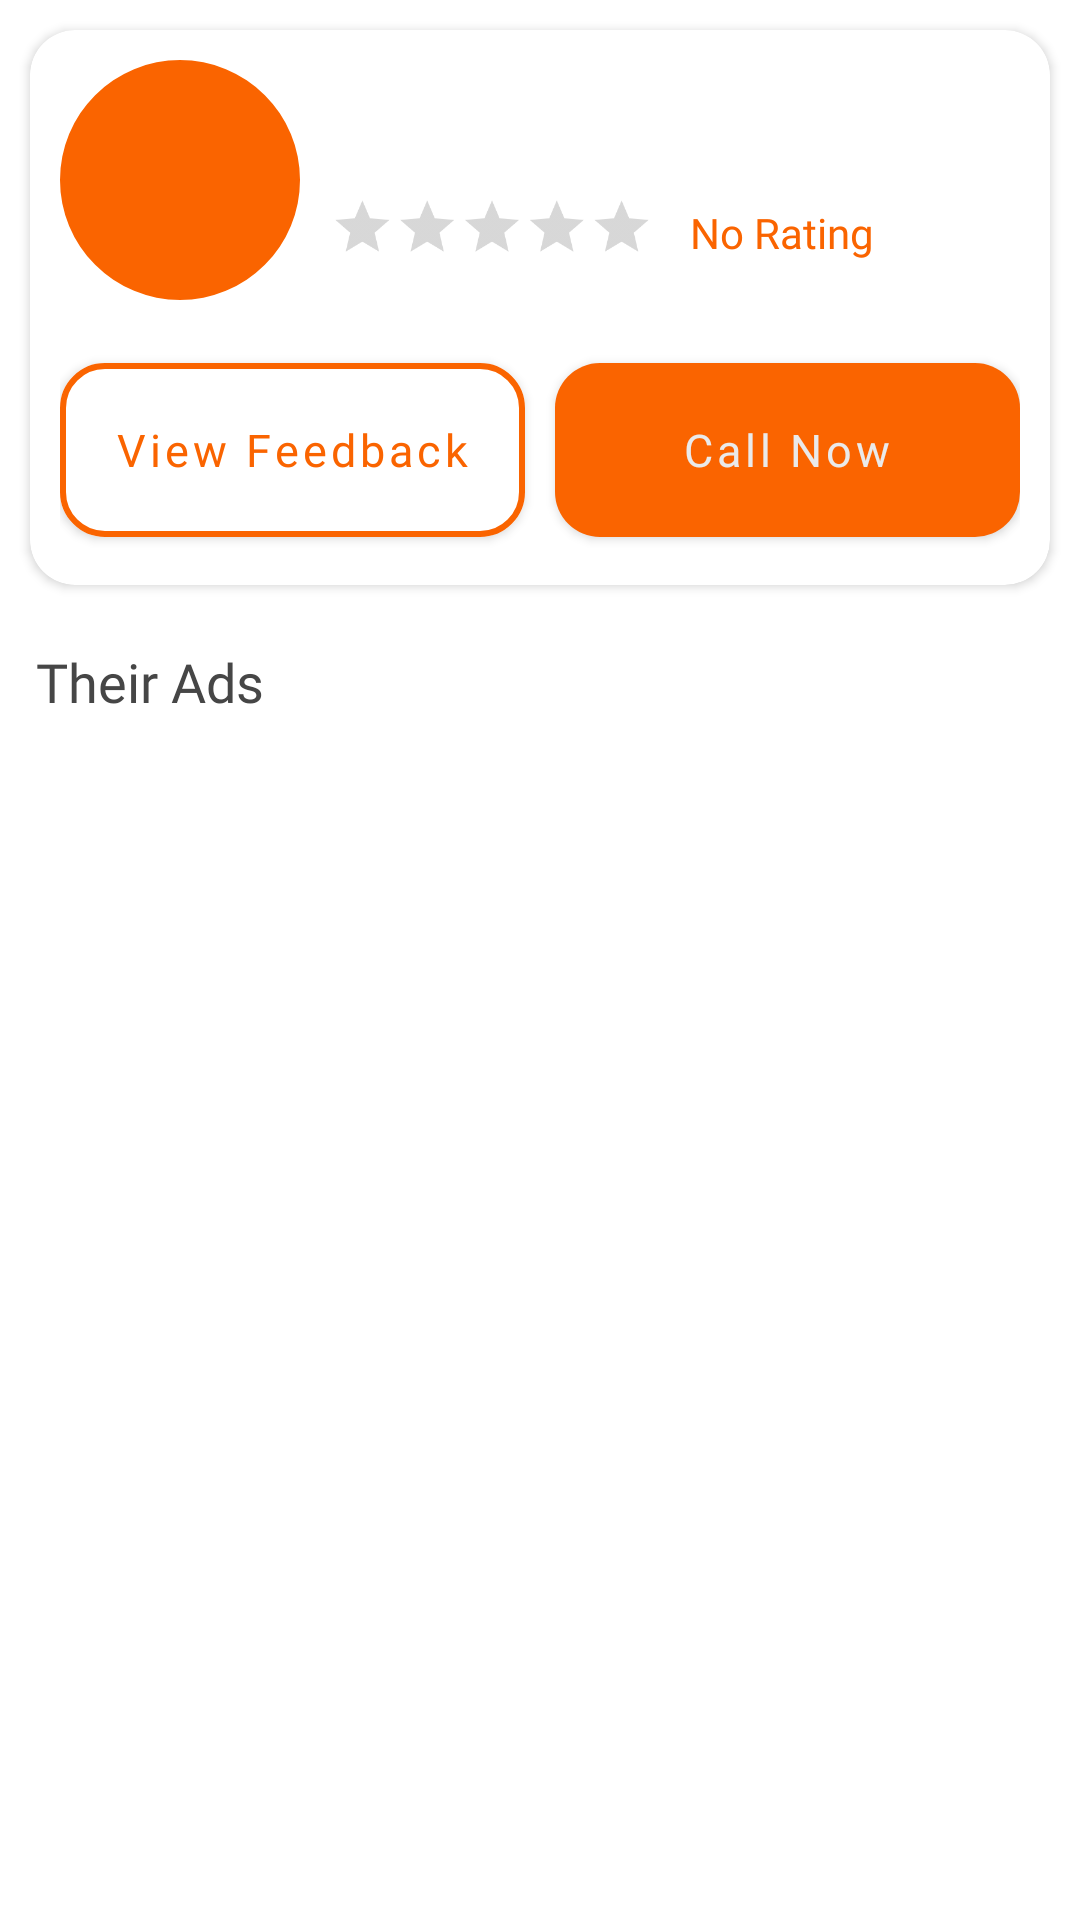

This screen was rendered from an Android layout file. Write that file and the resources it references.
<!-- AndroidManifest.xml: application theme Theme.Ace -->
<!-- res/layout/fragment_vendor_details.xml -->
<?xml version="1.0" encoding="utf-8"?>
<androidx.constraintlayout.widget.ConstraintLayout xmlns:android="http://schemas.android.com/apk/res/android"
    xmlns:app="http://schemas.android.com/apk/res-auto"
    xmlns:tools="http://schemas.android.com/tools"
    android:layout_width="match_parent"
    android:layout_height="match_parent"
    tools:context=".fragments.VendorDetailsFragment">

    <androidx.cardview.widget.CardView
        android:id="@+id/vendor_headerCV"
        android:layout_width="match_parent"
        android:layout_height="wrap_content"
        android:layout_marginHorizontal="10dp"
        android:layout_marginTop="10dp"
        app:cardCornerRadius="15dp"
        app:layout_constraintEnd_toEndOf="parent"
        app:layout_constraintStart_toStartOf="parent"
        app:layout_constraintTop_toTopOf="parent">

        <androidx.constraintlayout.widget.ConstraintLayout
            android:layout_width="match_parent"
            android:layout_height="wrap_content"
            android:layout_marginBottom="10dp">

            <com.google.android.material.imageview.ShapeableImageView
                android:id="@+id/pfpSIV"
                android:layout_width="80dp"
                android:layout_height="80dp"
                android:layout_marginVertical="10dp"
                android:layout_marginStart="10dp"
                android:background="@color/ace_orange"
                app:layout_constraintStart_toStartOf="parent"
                app:layout_constraintTop_toTopOf="parent"
                app:shapeAppearanceOverlay="@style/profile_round" />

            <LinearLayout
                android:layout_width="0dp"
                android:layout_height="wrap_content"
                android:layout_marginHorizontal="10dp"
                android:orientation="vertical"
                app:layout_constraintBottom_toBottomOf="@+id/pfpSIV"
                app:layout_constraintEnd_toEndOf="parent"
                app:layout_constraintStart_toEndOf="@+id/pfpSIV"
                app:layout_constraintTop_toTopOf="@+id/pfpSIV">

                <TextView
                    android:id="@+id/vendor_typeTV"
                    android:layout_width="wrap_content"
                    android:layout_height="wrap_content"
                    android:fontFamily="@font/avenir_book"
                    android:text=""
                    android:textColor="@color/ace_orange"
                    android:textSize="14sp"
                    app:layout_constraintBottom_toBottomOf="@+id/pfpSIV"
                    app:layout_constraintStart_toEndOf="@+id/pfpSIV"
                    app:layout_constraintTop_toTopOf="@+id/pfpSIV" />

                <TextView
                    android:id="@+id/vendor_nameTV"
                    android:layout_width="wrap_content"
                    android:layout_height="wrap_content"
                    android:fontFamily="@font/avenir_black"
                    android:text=""
                    android:textColor="@color/black"
                    android:textSize="17sp"
                    app:layout_constraintBottom_toBottomOf="@+id/pfpSIV"
                    app:layout_constraintStart_toEndOf="@+id/pfpSIV"
                    app:layout_constraintTop_toTopOf="@+id/pfpSIV" />

                <FrameLayout
                    android:layout_width="match_parent"
                    android:layout_height="wrap_content"
                    android:gravity="center_vertical"
                    android:orientation="horizontal">

                    <RatingBar
                        android:id="@+id/ratingBar"
                        style="?android:attr/ratingBarStyleIndicator"
                        android:layout_width="wrap_content"
                        android:layout_height="32dp"
                        android:max="5"
                        android:progressTint="@color/ace_orange"
                        android:rating="0"
                        android:scaleX=".6"
                        android:scaleY=".6"
                        android:transformPivotX="0dp"
                        android:transformPivotY="0dp" />

                    <TextView
                        android:id="@+id/rating_label"
                        android:layout_width="wrap_content"
                        android:layout_height="wrap_content"
                        android:layout_marginStart="120dp"
                        android:layout_marginTop="3dp"
                        android:fontFamily="@font/avenir_book"
                        android:text="@string/no_rating"
                        android:textColor="@color/ace_orange"
                        android:textSize="14sp" />
                </FrameLayout>

            </LinearLayout>

            <TextView
                android:id="@+id/addressTV"
                android:layout_width="match_parent"
                android:layout_height="wrap_content"
                android:layout_marginHorizontal="10dp"
                android:layout_marginTop="10dp"
                android:text=""
                android:fontFamily="@font/avenir_book"
                android:textSize="14sp"
                app:layout_constraintTop_toBottomOf="@+id/pfpSIV"
                tools:layout_editor_absoluteX="10dp"
                android:visibility="gone"/>

            <LinearLayout
                android:layout_width="match_parent"
                android:layout_height="wrap_content"
                android:layout_marginHorizontal="10dp"
                android:layout_marginTop="15dp"
                android:gravity="center_vertical"
                android:orientation="horizontal"
                app:layout_constraintBottom_toBottomOf="parent"
                app:layout_constraintEnd_toEndOf="parent"
                app:layout_constraintHorizontal_bias="0.5"
                app:layout_constraintStart_toStartOf="parent"
                app:layout_constraintTop_toBottomOf="@+id/addressTV">

                <com.google.android.material.button.MaterialButton
                    android:id="@+id/view_FeedBn"
                    style="@style/button_tertiary_2"
                    android:layout_width="0dp"
                    android:layout_marginEnd="5dp"
                    android:layout_weight="1"
                    android:fontFamily="@font/avenir_black"
                    android:text="@string/view_feedback"
                    android:textColor="@color/ace_orange" />

                <com.google.android.material.button.MaterialButton
                    android:id="@+id/call_vendorBn"
                    style="@style/button_primary"
                    android:layout_width="0dp"
                    android:layout_marginStart="5dp"
                    android:textSize="15sp"
                    android:layout_weight="1"
                    android:fontFamily="@font/avenir_black"
                    android:text="@string/call_now" />
            </LinearLayout>
        </androidx.constraintlayout.widget.ConstraintLayout>
    </androidx.cardview.widget.CardView>

    <TextView
        android:id="@+id/textView"
        android:layout_width="wrap_content"
        android:layout_height="wrap_content"
        android:layout_marginTop="20dp"
        android:fontFamily="@font/avenir_black"
        android:text="@string/their_ads"
        android:textSize="18sp"
        app:layout_constraintStart_toStartOf="@+id/vendor_adsRV"
        app:layout_constraintTop_toBottomOf="@+id/vendor_headerCV" />

    <androidx.recyclerview.widget.RecyclerView
        android:id="@+id/vendor_adsRV"
        android:layout_width="match_parent"
        android:layout_height="0dp"
        android:layout_marginHorizontal="12dp"
        app:layout_constraintBottom_toBottomOf="parent"
        app:layout_constraintEnd_toEndOf="parent"
        app:layout_constraintStart_toStartOf="parent"
        app:layout_constraintTop_toBottomOf="@+id/textView"
        tools:itemCount="4"
        tools:listitem="@layout/product_item" />


</androidx.constraintlayout.widget.ConstraintLayout>
<!-- res/layout/product_item.xml (included above) -->
<?xml version="1.0" encoding="utf-8"?>
<androidx.cardview.widget.CardView
    xmlns:android="http://schemas.android.com/apk/res/android"
    xmlns:app="http://schemas.android.com/apk/res-auto"
    xmlns:tools="http://schemas.android.com/tools"
    android:layout_width="match_parent"
    android:layout_height="160dp"
    app:cardCornerRadius="15dp"
    android:layout_marginTop="10dp"
    android:backgroundTint="@color/white">

    <LinearLayout
        android:layout_width="match_parent"
        android:layout_height="match_parent"
        android:orientation="horizontal">

        <ImageView
            android:id="@+id/product_imageIV"
            android:layout_width="0dp"
            android:layout_height="match_parent"
            android:src="@drawable/headphonesample"
            android:scaleType="centerCrop"
            android:layout_weight="2"
            android:contentDescription="@string/product_image"/>

        <androidx.constraintlayout.widget.ConstraintLayout
            android:layout_width="0dp"
            android:layout_height="match_parent"
            android:layout_weight="3"
            android:paddingHorizontal="10dp"
            android:paddingVertical="10dp">

            <TextView
                android:id="@+id/boostedTV"
                android:layout_width="wrap_content"
                android:layout_height="wrap_content"
                android:fontFamily="@font/avenir_black"
                android:text="@string/boosted"
                android:textColor="@color/ace_orange"
                android:textSize="14sp"
                app:layout_constraintTop_toTopOf="parent"
                app:layout_constraintStart_toStartOf="parent"
                tools:layout_editor_absoluteY="10dp"
                android:visibility="gone"/>

            <TextView
                android:id="@+id/titleTV"
                android:layout_width="wrap_content"
                android:layout_height="wrap_content"
                android:layout_marginTop="3dp"
                android:fontFamily="@font/avenir_black"
                android:text="@string/product_name_sample"
                android:textColor="@color/black"
                android:textSize="18sp"
                app:layout_constraintStart_toStartOf="parent"
                app:layout_constraintTop_toBottomOf="@+id/boostedTV" />

            <TextView
                android:id="@+id/priceTV"
                android:layout_width="wrap_content"
                android:layout_height="wrap_content"
                android:layout_marginTop="8dp"
                android:fontFamily="@font/avenir_black"
                android:text="@string/ghc_20"
                android:textColor="@color/ace_orange"
                android:textSize="18sp"
                app:layout_constraintStart_toStartOf="parent"
                app:layout_constraintTop_toBottomOf="@+id/titleTV" />

            <TextView
                android:id="@+id/conditionTV"
                android:layout_width="wrap_content"
                android:layout_height="wrap_content"
                android:layout_marginTop="3dp"
                android:background="@drawable/searchview_bg"
                android:fontFamily="@font/avenir_book"
                android:paddingHorizontal="6dp"
                android:paddingVertical="2dp"
                android:text="@string/brand_new"
                android:textColor="@color/ace_secondary_variant"
                android:textSize="13sp"
                app:layout_constraintStart_toStartOf="parent"
                app:layout_constraintTop_toBottomOf="@+id/priceTV" />

            <LinearLayout
                android:id="@+id/locLL"
                android:layout_width="match_parent"
                android:layout_height="wrap_content"
                android:orientation="horizontal"
                app:layout_constraintTop_toBottomOf="@+id/conditionTV"
                android:layout_marginTop="3dp"
                android:gravity="center_vertical">
                <ImageView
                    android:layout_width="16dp"
                    android:layout_height="16dp"
                    android:src="@drawable/location"
                    app:tint="@color/ace_secondary_variant"
                    android:scaleType="fitCenter"
                    android:contentDescription="@string/location_icon" />

                <TextView
                    android:id="@+id/locationTV"
                    android:layout_width="wrap_content"
                    android:layout_height="wrap_content"
                    android:fontFamily="@font/avenir_book"
                    android:text="@string/location_sample"
                    android:textColor="@color/ace_secondary_variant"
                    android:textSize="13sp"
                    android:layout_marginStart="5dp"
                    app:layout_constraintStart_toStartOf="parent"
                    app:layout_constraintTop_toBottomOf="@+id/priceTV" />
            </LinearLayout>

            <com.google.android.material.button.MaterialButton
                android:id="@+id/closeBn"
                android:layout_width="wrap_content"
                android:layout_height="wrap_content"
                android:fontFamily="@font/avenir_black"
                android:text="@string/close_ad"
                android:textAllCaps="false"
                android:textSize="14sp"
                app:cornerRadius="15dp"
                android:visibility="gone"
                app:layout_constraintBottom_toBottomOf="parent"
                app:layout_constraintEnd_toEndOf="parent" />

        </androidx.constraintlayout.widget.ConstraintLayout>
    </LinearLayout>



</androidx.cardview.widget.CardView>
<!-- resources referenced by this layout -->
<resources>
  <color name="ace_orange">#FFFA6400</color>
  <color name="ace_secondary_variant">#FF464646</color>
  <color name="black">#FF000000</color>
  <color name="white">#FFFFFFFF</color>
  <!-- drawable headphonesample: png bitmap (drawable, 348951 bytes) -->
  <!-- drawable location: png bitmap (drawable, 12098 bytes) -->
  <!-- drawable searchview_bg (drawable) -->
  <?xml version="1.0" encoding="utf-8"?>
  <shape xmlns:android="http://schemas.android.com/apk/res/android">
      <solid android:color="@color/ace_background" />
      <corners android:radius="15dp" />
      <stroke android:width="0dp"/>
  </shape>
  <string name="boosted">Boosted</string>
  <string name="brand_new">Brand New</string>
  <string name="call_now">Call Now</string>
  <string name="close_ad">Close Ad</string>
  <string name="ghc_20">GHC 20</string>
  <string name="location_icon">location icon</string>
  <string name="location_sample">Circle, Greater Accra</string>
  <string name="no_rating">No Rating</string>
  <string name="product_image">product image</string>
  <string name="product_name_sample">Logitech G432 Headphones</string>
  <string name="their_ads">Their Ads</string>
  <string name="view_feedback">View Feedback</string>
  <style name="button_primary">
          <item name="android:layout_height">70dp</item>
          <item name="iconSize">30dp</item>
          <item name="iconTint">@null</item>
          <item name="android:textAllCaps">false</item>
          <item name="cornerRadius">15dp</item>
          <item name="android:textSize">17sp</item>
      </style>
  <style name="button_tertiary_2">
          <item name="android:layout_height">70dp</item>
          <item name="android:textAllCaps">false</item>
          <item name="cornerRadius">15dp</item>
          <item name="android:textSize">15sp</item>
          <item name="android:backgroundTint">@color/white</item>
          <item name="strokeWidth">2dp</item>
          <item name="strokeColor">@color/ace_orange</item>
          <item name="android:textAlignment">center</item>
      </style>
  <style name="profile_round">
          <item name="cornerSize">50%</item>
          <item name="cornerFamily">rounded</item>
      </style>
  <style name="Theme.Ace" parent="Theme.MaterialComponents.Light.NoActionBar">
          
          <item name="colorPrimary">@color/ace_orange</item>
          <item name="colorPrimaryVariant">@color/ace_orange_variant</item>
          <item name="colorOnPrimary">@color/ace_background</item>
          
          <item name="colorSecondary">@color/ace_secondary_variant</item>
          <item name="colorSecondaryVariant">@color/ace_secondary_variant_2</item>
          <item name="colorOnSecondary">@color/black</item>
          
          <item name="android:statusBarColor">@color/ace_secondary_variant</item>
          <item name="android:editTextColor">@color/ace_secondary_variant</item>
  
          <item name="android:textColor">@color/ace_secondary_variant</item>
          <item name="strokeColor">@color/ace_secondary_variant</item>
  
          <item name="errorTextColor">@color/ace_error</item>
          <item name="boxStrokeErrorColor">@color/ace_error</item>
          <item name="errorIconTint">@color/ace_error</item>
  
          //force light mode
          <item name="android:forceDarkAllowed" tools:targetApi="q">false</item>
          <item name="android:windowLightStatusBar">true</item>
          <item name="android:windowLightNavigationBar" tools:targetApi="o_mr1">true</item>
      </style>
  <color name="ace_background">#FFEAEAEA</color>
  <color name="ace_orange_variant">#FFFB8500</color>
  <color name="ace_secondary_variant_2">#FF888888</color>
  <color name="ace_error">#FFF11B00</color>
</resources>
